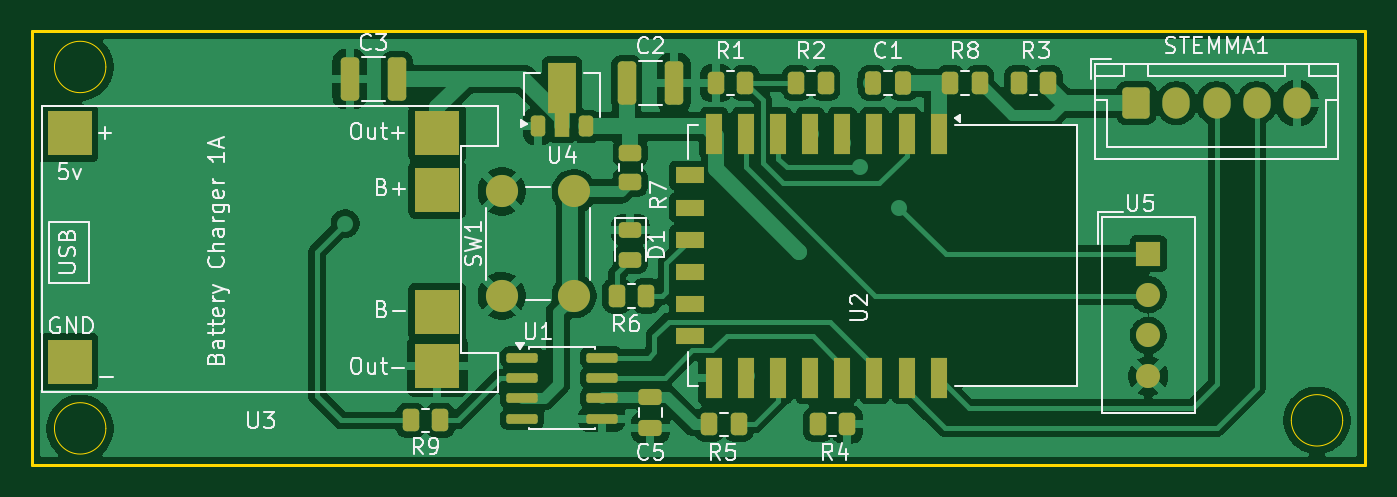
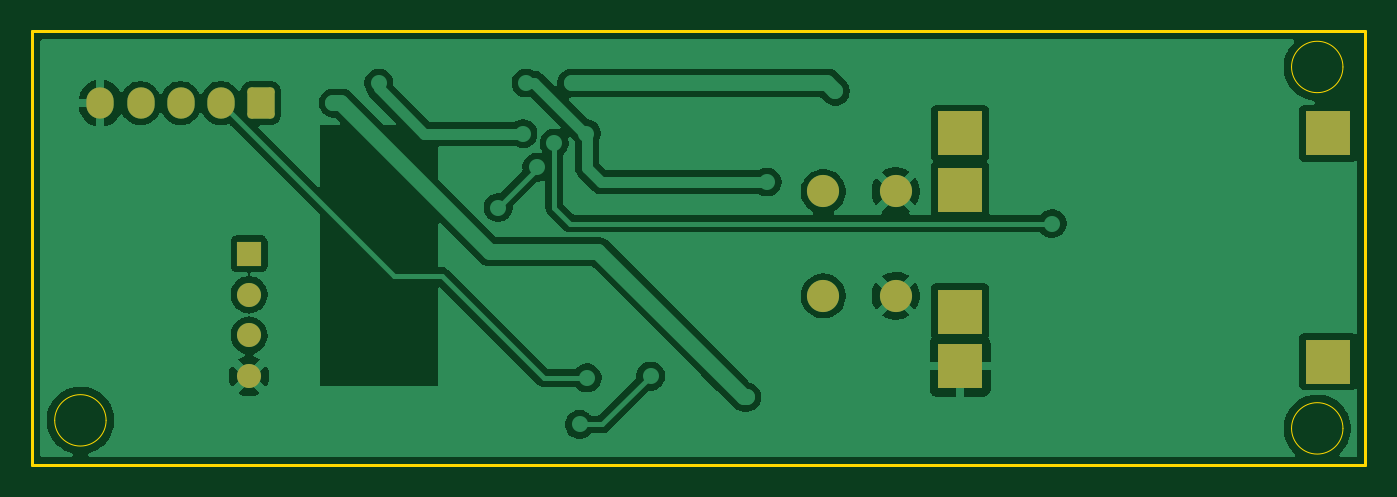
Circuit board: 9 layer files. Board 83.0 x 27.0 mm.
- bottom_copper: Version2.0-B_Cu.gbr (88749 bytes)
- bottom_mask: Version2.0-B_Mask.gbr (1811 bytes)
- paste: Version2.0-B_Paste.gbr (455 bytes)
- bottom_silk: Version2.0-B_Silkscreen.gbr (456 bytes)
- outline: Version2.0-Edge_Cuts.gbr (1120 bytes)
- top_copper: Version2.0-F_Cu.gbr (150640 bytes)
- top_mask: Version2.0-F_Mask.gbr (5072 bytes)
- paste: Version2.0-F_Paste.gbr (4256 bytes)
- top_silk: Version2.0-F_Silkscreen.gbr (47952 bytes)

=== bottom_copper: Version2.0-B_Cu.gbr (88749 bytes, source omitted) ===
=== bottom_mask: Version2.0-B_Mask.gbr (1811 bytes, source withheld) ===
=== paste: Version2.0-B_Paste.gbr ===
%TF.GenerationSoftware,KiCad,Pcbnew,10.0.0*%
%TF.CreationDate,2026-03-30T11:03:50+06:00*%
%TF.ProjectId,Version2.0,56657273-696f-46e3-922e-302e6b696361,rev?*%
%TF.SameCoordinates,Original*%
%TF.FileFunction,Paste,Bot*%
%TF.FilePolarity,Positive*%
%FSLAX46Y46*%
G04 Gerber Fmt 4.6, Leading zero omitted, Abs format (unit mm)*
G04 Created by KiCad (PCBNEW 10.0.0) date 2026-03-30 11:03:50*
%MOMM*%
%LPD*%
G01*
G04 APERTURE LIST*
G04 APERTURE END LIST*
M02*

=== bottom_silk: Version2.0-B_Silkscreen.gbr ===
%TF.GenerationSoftware,KiCad,Pcbnew,10.0.0*%
%TF.CreationDate,2026-03-30T11:03:50+06:00*%
%TF.ProjectId,Version2.0,56657273-696f-46e3-922e-302e6b696361,rev?*%
%TF.SameCoordinates,Original*%
%TF.FileFunction,Legend,Bot*%
%TF.FilePolarity,Positive*%
%FSLAX46Y46*%
G04 Gerber Fmt 4.6, Leading zero omitted, Abs format (unit mm)*
G04 Created by KiCad (PCBNEW 10.0.0) date 2026-03-30 11:03:50*
%MOMM*%
%LPD*%
G01*
G04 APERTURE LIST*
G04 APERTURE END LIST*
M02*

=== outline: Version2.0-Edge_Cuts.gbr ===
%TF.GenerationSoftware,KiCad,Pcbnew,10.0.0*%
%TF.CreationDate,2026-03-30T11:03:50+06:00*%
%TF.ProjectId,Version2.0,56657273-696f-46e3-922e-302e6b696361,rev?*%
%TF.SameCoordinates,Original*%
%TF.FileFunction,Profile,NP*%
%FSLAX46Y46*%
G04 Gerber Fmt 4.6, Leading zero omitted, Abs format (unit mm)*
G04 Created by KiCad (PCBNEW 10.0.0) date 2026-03-30 11:03:50*
%MOMM*%
%LPD*%
G01*
G04 APERTURE LIST*
%TA.AperFunction,Profile*%
%ADD10C,0.050000*%
%TD*%
%TA.AperFunction,Profile*%
%ADD11C,0.200000*%
%TD*%
G04 APERTURE END LIST*
D10*
X113600000Y-54000000D02*
G75*
G02*
X110400000Y-54000000I-1600000J0D01*
G01*
X110400000Y-54000000D02*
G75*
G02*
X113600000Y-54000000I1600000J0D01*
G01*
X113600000Y-76500000D02*
G75*
G02*
X110400000Y-76500000I-1600000J0D01*
G01*
X110400000Y-76500000D02*
G75*
G02*
X113600000Y-76500000I1600000J0D01*
G01*
X190600000Y-76000000D02*
G75*
G02*
X187400000Y-76000000I-1600000J0D01*
G01*
X187400000Y-76000000D02*
G75*
G02*
X190600000Y-76000000I1600000J0D01*
G01*
D11*
X109000000Y-51770000D02*
X192000000Y-51770000D01*
X192000000Y-78770000D01*
X109000000Y-78770000D01*
X109000000Y-51770000D01*
M02*

=== top_copper: Version2.0-F_Cu.gbr (150640 bytes, source omitted) ===
=== top_mask: Version2.0-F_Mask.gbr ===
%TF.GenerationSoftware,KiCad,Pcbnew,10.0.0*%
%TF.CreationDate,2026-03-30T11:03:50+06:00*%
%TF.ProjectId,Version2.0,56657273-696f-46e3-922e-302e6b696361,rev?*%
%TF.SameCoordinates,Original*%
%TF.FileFunction,Soldermask,Top*%
%TF.FilePolarity,Negative*%
%FSLAX46Y46*%
G04 Gerber Fmt 4.6, Leading zero omitted, Abs format (unit mm)*
G04 Created by KiCad (PCBNEW 10.0.0) date 2026-03-30 11:03:50*
%MOMM*%
%LPD*%
G01*
G04 APERTURE LIST*
G04 Aperture macros list*
%AMRoundRect*
0 Rectangle with rounded corners*
0 $1 Rounding radius*
0 $2 $3 $4 $5 $6 $7 $8 $9 X,Y pos of 4 corners*
0 Add a 4 corners polygon primitive as box body*
4,1,4,$2,$3,$4,$5,$6,$7,$8,$9,$2,$3,0*
0 Add four circle primitives for the rounded corners*
1,1,$1+$1,$2,$3*
1,1,$1+$1,$4,$5*
1,1,$1+$1,$6,$7*
1,1,$1+$1,$8,$9*
0 Add four rect primitives between the rounded corners*
20,1,$1+$1,$2,$3,$4,$5,0*
20,1,$1+$1,$4,$5,$6,$7,0*
20,1,$1+$1,$6,$7,$8,$9,0*
20,1,$1+$1,$8,$9,$2,$3,0*%
%AMFreePoly0*
4,1,9,3.862500,-0.866500,0.737500,-0.866500,0.737500,-0.450000,-0.737500,-0.450000,-0.737500,0.450000,0.737500,0.450000,0.737500,0.866500,3.862500,0.866500,3.862500,-0.866500,3.862500,-0.866500,$1*%
G04 Aperture macros list end*
%ADD10R,1.000000X2.500000*%
%ADD11R,1.800000X1.000000*%
%ADD12RoundRect,0.250000X0.262500X0.450000X-0.262500X0.450000X-0.262500X-0.450000X0.262500X-0.450000X0*%
%ADD13RoundRect,0.250000X-0.262500X-0.450000X0.262500X-0.450000X0.262500X0.450000X-0.262500X0.450000X0*%
%ADD14RoundRect,0.250000X0.475000X-0.250000X0.475000X0.250000X-0.475000X0.250000X-0.475000X-0.250000X0*%
%ADD15RoundRect,0.250000X-0.250000X-0.475000X0.250000X-0.475000X0.250000X0.475000X-0.250000X0.475000X0*%
%ADD16R,2.800000X2.800000*%
%ADD17R,1.500000X1.500000*%
%ADD18C,1.500000*%
%ADD19RoundRect,0.250000X-0.325000X-1.100000X0.325000X-1.100000X0.325000X1.100000X-0.325000X1.100000X0*%
%ADD20RoundRect,0.225000X0.225000X-0.425000X0.225000X0.425000X-0.225000X0.425000X-0.225000X-0.425000X0*%
%ADD21FreePoly0,90.000000*%
%ADD22C,2.000000*%
%ADD23RoundRect,0.250000X-0.600000X-0.725000X0.600000X-0.725000X0.600000X0.725000X-0.600000X0.725000X0*%
%ADD24O,1.700000X1.950000*%
%ADD25RoundRect,0.250000X-0.450000X0.262500X-0.450000X-0.262500X0.450000X-0.262500X0.450000X0.262500X0*%
%ADD26RoundRect,0.243750X-0.456250X0.243750X-0.456250X-0.243750X0.456250X-0.243750X0.456250X0.243750X0*%
%ADD27RoundRect,0.150000X-0.825000X-0.150000X0.825000X-0.150000X0.825000X0.150000X-0.825000X0.150000X0*%
%ADD28RoundRect,0.250000X0.325000X1.100000X-0.325000X1.100000X-0.325000X-1.100000X0.325000X-1.100000X0*%
G04 APERTURE END LIST*
D10*
%TO.C,U2*%
X165450000Y-58150000D03*
X163450000Y-58150000D03*
X161450000Y-58150000D03*
X159450000Y-58150000D03*
X157450000Y-58150000D03*
X155450000Y-58150000D03*
X153450000Y-58150000D03*
X151450000Y-58150000D03*
D11*
X149950000Y-60750000D03*
X149950000Y-62750000D03*
X149950000Y-64750000D03*
X149950000Y-66750000D03*
X149950000Y-68750000D03*
X149950000Y-70750000D03*
D10*
X151450000Y-73350000D03*
X153450000Y-73350000D03*
X155450000Y-73350000D03*
X157450000Y-73350000D03*
X159450000Y-73350000D03*
X161450000Y-73350000D03*
X163450000Y-73350000D03*
X165450000Y-73350000D03*
%TD*%
D12*
%TO.C,R9*%
X134412500Y-76000000D03*
X132587500Y-76000000D03*
%TD*%
D13*
%TO.C,R5*%
X151175000Y-76250000D03*
X153000000Y-76250000D03*
%TD*%
D14*
%TO.C,C5*%
X147500000Y-76450000D03*
X147500000Y-74550000D03*
%TD*%
D15*
%TO.C,C1*%
X161350000Y-55000000D03*
X163250000Y-55000000D03*
%TD*%
D12*
%TO.C,R1*%
X153412500Y-55000000D03*
X151587500Y-55000000D03*
%TD*%
D16*
%TO.C,U3*%
X111337500Y-58137500D03*
X111337500Y-72337500D03*
X134237500Y-58137500D03*
X134237500Y-72637500D03*
X134237500Y-61637500D03*
X134237500Y-69237500D03*
%TD*%
D17*
%TO.C,U5*%
X178500000Y-65630000D03*
D18*
X178500000Y-68170000D03*
X178500000Y-70710000D03*
X178500000Y-73250000D03*
%TD*%
D19*
%TO.C,C2*%
X146025000Y-55000000D03*
X148975000Y-55000000D03*
%TD*%
D20*
%TO.C,U4*%
X140500000Y-57700000D03*
D21*
X142000000Y-57612500D03*
D20*
X143500000Y-57700000D03*
%TD*%
D13*
%TO.C,R6*%
X145425000Y-68250000D03*
X147250000Y-68250000D03*
%TD*%
D22*
%TO.C,SW1*%
X138250000Y-68250000D03*
X138250000Y-61750000D03*
X142750000Y-68250000D03*
X142750000Y-61750000D03*
%TD*%
D23*
%TO.C,STEMMA1*%
X177750000Y-56250000D03*
D24*
X180250000Y-56250000D03*
X182750000Y-56250000D03*
X185250000Y-56250000D03*
X187750000Y-56250000D03*
%TD*%
D13*
%TO.C,R4*%
X157925000Y-76250000D03*
X159750000Y-76250000D03*
%TD*%
D25*
%TO.C,R7*%
X146250000Y-59337500D03*
X146250000Y-61162500D03*
%TD*%
D26*
%TO.C,D1*%
X146250000Y-64125000D03*
X146250000Y-66000000D03*
%TD*%
D12*
%TO.C,R8*%
X168000000Y-55000000D03*
X166175000Y-55000000D03*
%TD*%
%TO.C,R3*%
X172250000Y-55000000D03*
X170425000Y-55000000D03*
%TD*%
D27*
%TO.C,U1*%
X139525000Y-72095000D03*
X139525000Y-73365000D03*
X139525000Y-74635000D03*
X139525000Y-75905000D03*
X144475000Y-75905000D03*
X144475000Y-74635000D03*
X144475000Y-73365000D03*
X144475000Y-72095000D03*
%TD*%
D28*
%TO.C,C3*%
X131725000Y-54750000D03*
X128775000Y-54750000D03*
%TD*%
D12*
%TO.C,R2*%
X158412500Y-55000000D03*
X156587500Y-55000000D03*
%TD*%
M02*

=== paste: Version2.0-F_Paste.gbr ===
%TF.GenerationSoftware,KiCad,Pcbnew,10.0.0*%
%TF.CreationDate,2026-03-30T11:03:50+06:00*%
%TF.ProjectId,Version2.0,56657273-696f-46e3-922e-302e6b696361,rev?*%
%TF.SameCoordinates,Original*%
%TF.FileFunction,Paste,Top*%
%TF.FilePolarity,Positive*%
%FSLAX46Y46*%
G04 Gerber Fmt 4.6, Leading zero omitted, Abs format (unit mm)*
G04 Created by KiCad (PCBNEW 10.0.0) date 2026-03-30 11:03:50*
%MOMM*%
%LPD*%
G01*
G04 APERTURE LIST*
G04 Aperture macros list*
%AMRoundRect*
0 Rectangle with rounded corners*
0 $1 Rounding radius*
0 $2 $3 $4 $5 $6 $7 $8 $9 X,Y pos of 4 corners*
0 Add a 4 corners polygon primitive as box body*
4,1,4,$2,$3,$4,$5,$6,$7,$8,$9,$2,$3,0*
0 Add four circle primitives for the rounded corners*
1,1,$1+$1,$2,$3*
1,1,$1+$1,$4,$5*
1,1,$1+$1,$6,$7*
1,1,$1+$1,$8,$9*
0 Add four rect primitives between the rounded corners*
20,1,$1+$1,$2,$3,$4,$5,0*
20,1,$1+$1,$4,$5,$6,$7,0*
20,1,$1+$1,$6,$7,$8,$9,0*
20,1,$1+$1,$8,$9,$2,$3,0*%
%AMFreePoly0*
4,1,9,3.862500,-0.866500,0.737500,-0.866500,0.737500,-0.450000,-0.737500,-0.450000,-0.737500,0.450000,0.737500,0.450000,0.737500,0.866500,3.862500,0.866500,3.862500,-0.866500,3.862500,-0.866500,$1*%
G04 Aperture macros list end*
%ADD10R,1.000000X2.500000*%
%ADD11R,1.800000X1.000000*%
%ADD12RoundRect,0.250000X0.262500X0.450000X-0.262500X0.450000X-0.262500X-0.450000X0.262500X-0.450000X0*%
%ADD13RoundRect,0.250000X-0.262500X-0.450000X0.262500X-0.450000X0.262500X0.450000X-0.262500X0.450000X0*%
%ADD14RoundRect,0.250000X0.475000X-0.250000X0.475000X0.250000X-0.475000X0.250000X-0.475000X-0.250000X0*%
%ADD15RoundRect,0.250000X-0.250000X-0.475000X0.250000X-0.475000X0.250000X0.475000X-0.250000X0.475000X0*%
%ADD16RoundRect,0.250000X-0.325000X-1.100000X0.325000X-1.100000X0.325000X1.100000X-0.325000X1.100000X0*%
%ADD17RoundRect,0.225000X0.225000X-0.425000X0.225000X0.425000X-0.225000X0.425000X-0.225000X-0.425000X0*%
%ADD18FreePoly0,90.000000*%
%ADD19RoundRect,0.250000X-0.450000X0.262500X-0.450000X-0.262500X0.450000X-0.262500X0.450000X0.262500X0*%
%ADD20RoundRect,0.243750X-0.456250X0.243750X-0.456250X-0.243750X0.456250X-0.243750X0.456250X0.243750X0*%
%ADD21RoundRect,0.150000X-0.825000X-0.150000X0.825000X-0.150000X0.825000X0.150000X-0.825000X0.150000X0*%
%ADD22RoundRect,0.250000X0.325000X1.100000X-0.325000X1.100000X-0.325000X-1.100000X0.325000X-1.100000X0*%
G04 APERTURE END LIST*
D10*
%TO.C,U2*%
X165450000Y-58150000D03*
X163450000Y-58150000D03*
X161450000Y-58150000D03*
X159450000Y-58150000D03*
X157450000Y-58150000D03*
X155450000Y-58150000D03*
X153450000Y-58150000D03*
X151450000Y-58150000D03*
D11*
X149950000Y-60750000D03*
X149950000Y-62750000D03*
X149950000Y-64750000D03*
X149950000Y-66750000D03*
X149950000Y-68750000D03*
X149950000Y-70750000D03*
D10*
X151450000Y-73350000D03*
X153450000Y-73350000D03*
X155450000Y-73350000D03*
X157450000Y-73350000D03*
X159450000Y-73350000D03*
X161450000Y-73350000D03*
X163450000Y-73350000D03*
X165450000Y-73350000D03*
%TD*%
D12*
%TO.C,R9*%
X134412500Y-76000000D03*
X132587500Y-76000000D03*
%TD*%
D13*
%TO.C,R5*%
X151175000Y-76250000D03*
X153000000Y-76250000D03*
%TD*%
D14*
%TO.C,C5*%
X147500000Y-76450000D03*
X147500000Y-74550000D03*
%TD*%
D15*
%TO.C,C1*%
X161350000Y-55000000D03*
X163250000Y-55000000D03*
%TD*%
D12*
%TO.C,R1*%
X153412500Y-55000000D03*
X151587500Y-55000000D03*
%TD*%
D16*
%TO.C,C2*%
X146025000Y-55000000D03*
X148975000Y-55000000D03*
%TD*%
D17*
%TO.C,U4*%
X140500000Y-57700000D03*
D18*
X142000000Y-57612500D03*
D17*
X143500000Y-57700000D03*
%TD*%
D13*
%TO.C,R6*%
X145425000Y-68250000D03*
X147250000Y-68250000D03*
%TD*%
%TO.C,R4*%
X157925000Y-76250000D03*
X159750000Y-76250000D03*
%TD*%
D19*
%TO.C,R7*%
X146250000Y-59337500D03*
X146250000Y-61162500D03*
%TD*%
D20*
%TO.C,D1*%
X146250000Y-64125000D03*
X146250000Y-66000000D03*
%TD*%
D12*
%TO.C,R8*%
X168000000Y-55000000D03*
X166175000Y-55000000D03*
%TD*%
%TO.C,R3*%
X172250000Y-55000000D03*
X170425000Y-55000000D03*
%TD*%
D21*
%TO.C,U1*%
X139525000Y-72095000D03*
X139525000Y-73365000D03*
X139525000Y-74635000D03*
X139525000Y-75905000D03*
X144475000Y-75905000D03*
X144475000Y-74635000D03*
X144475000Y-73365000D03*
X144475000Y-72095000D03*
%TD*%
D22*
%TO.C,C3*%
X131725000Y-54750000D03*
X128775000Y-54750000D03*
%TD*%
D12*
%TO.C,R2*%
X158412500Y-55000000D03*
X156587500Y-55000000D03*
%TD*%
M02*

=== top_silk: Version2.0-F_Silkscreen.gbr (47952 bytes, source omitted) ===
